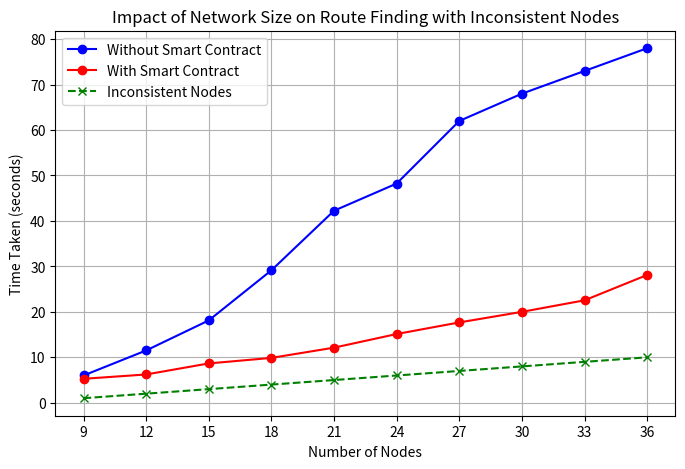

This figure's Python source:
import matplotlib.pyplot as plt

# Original data
# Dummy data
nodes = [9, 12, 15, 18, 21, 24, 27, 30, 33, 36]
time_taken_without_smart_contract = [6, 11.51, 18.12, 29.1432, 42.251, 48.229, 62, 68, 73, 78]
time_taken_with_smart_contract = [5.274924278259277, 6.2259712, 8.65452, 9.872, 12.1233, 15.124, 17.675, 20, 22.54, 28.12]       
offline_hosts = [1, 2, 3, 4, 5, 6, 7, 8, 9, 10]  # Example data for number of offline hosts


# Plotting
plt.figure(figsize=(8, 5))
plt.plot(nodes, time_taken_without_smart_contract, marker='o', linestyle='-', color='b', label='Without Smart Contract')
plt.plot(nodes, time_taken_with_smart_contract, marker='o', linestyle='-', color='r', label='With Smart Contract')

# Plotting number of offline hosts
plt.plot(nodes, offline_hosts, marker='x', linestyle='--', color='g', label='Inconsistent Nodes')

# Adding labels and title
plt.xlabel('Number of Nodes')
plt.ylabel('Time Taken (seconds)')
plt.title('Impact of Network Size on Route Finding with Inconsistent Nodes')
plt.legend()
plt.grid(True)

# Set x-axis ticks to integer values
plt.xticks(nodes)

# Save the figure
plt.savefig('route_finding_performance_with_offline_hosts.png')

# Show the plot
plt.show()
